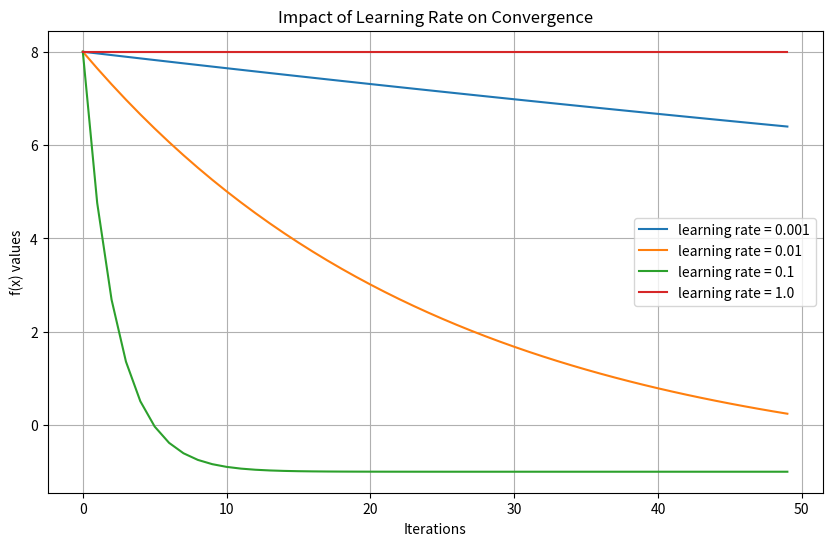

This figure's Python source:
import matplotlib.pyplot as plt

# Hàm mục tiêu f(x)
def f(x):
    return x**2 + 6*x + 8

# Đạo hàm của hàm mục tiêu f'(x)
def f_prime(x):
    return 2*x + 6

# Thuật toán Gradient Descent
def gradient_descent(starting_point, learning_rate, num_iterations):
    x = starting_point
    f_values = []  # Lưu giá trị của f(x) tại mỗi bước lặp

    for i in range(num_iterations):
        f_values.append(f(x))
        
        # Cập nhật giá trị x theo Gradient Descent
        gradient = f_prime(x)
        x = x - learning_rate * gradient

    return f_values

# Hàm để chạy thuật toán với nhiều learning rate khác nhau và vẽ đồ thị
def run_experiment(learning_rates, starting_point, num_iterations):
    plt.figure(figsize=(10, 6))

    for lr in learning_rates:
        f_values = gradient_descent(starting_point, lr, num_iterations)
        plt.plot(range(num_iterations), f_values, label=f'learning rate = {lr}')

    plt.title('Impact of Learning Rate on Convergence')
    plt.xlabel('Iterations')
    plt.ylabel('f(x) values')
    plt.legend()
    plt.grid(True)
    plt.show()

# Các giá trị learning rate cần thử nghiệm
learning_rates = [0.001, 0.01, 0.1, 1.0]
starting_point = 0
num_iterations = 50

# Chạy thí nghiệm với các learning rate khác nhau
run_experiment(learning_rates, starting_point, num_iterations)
